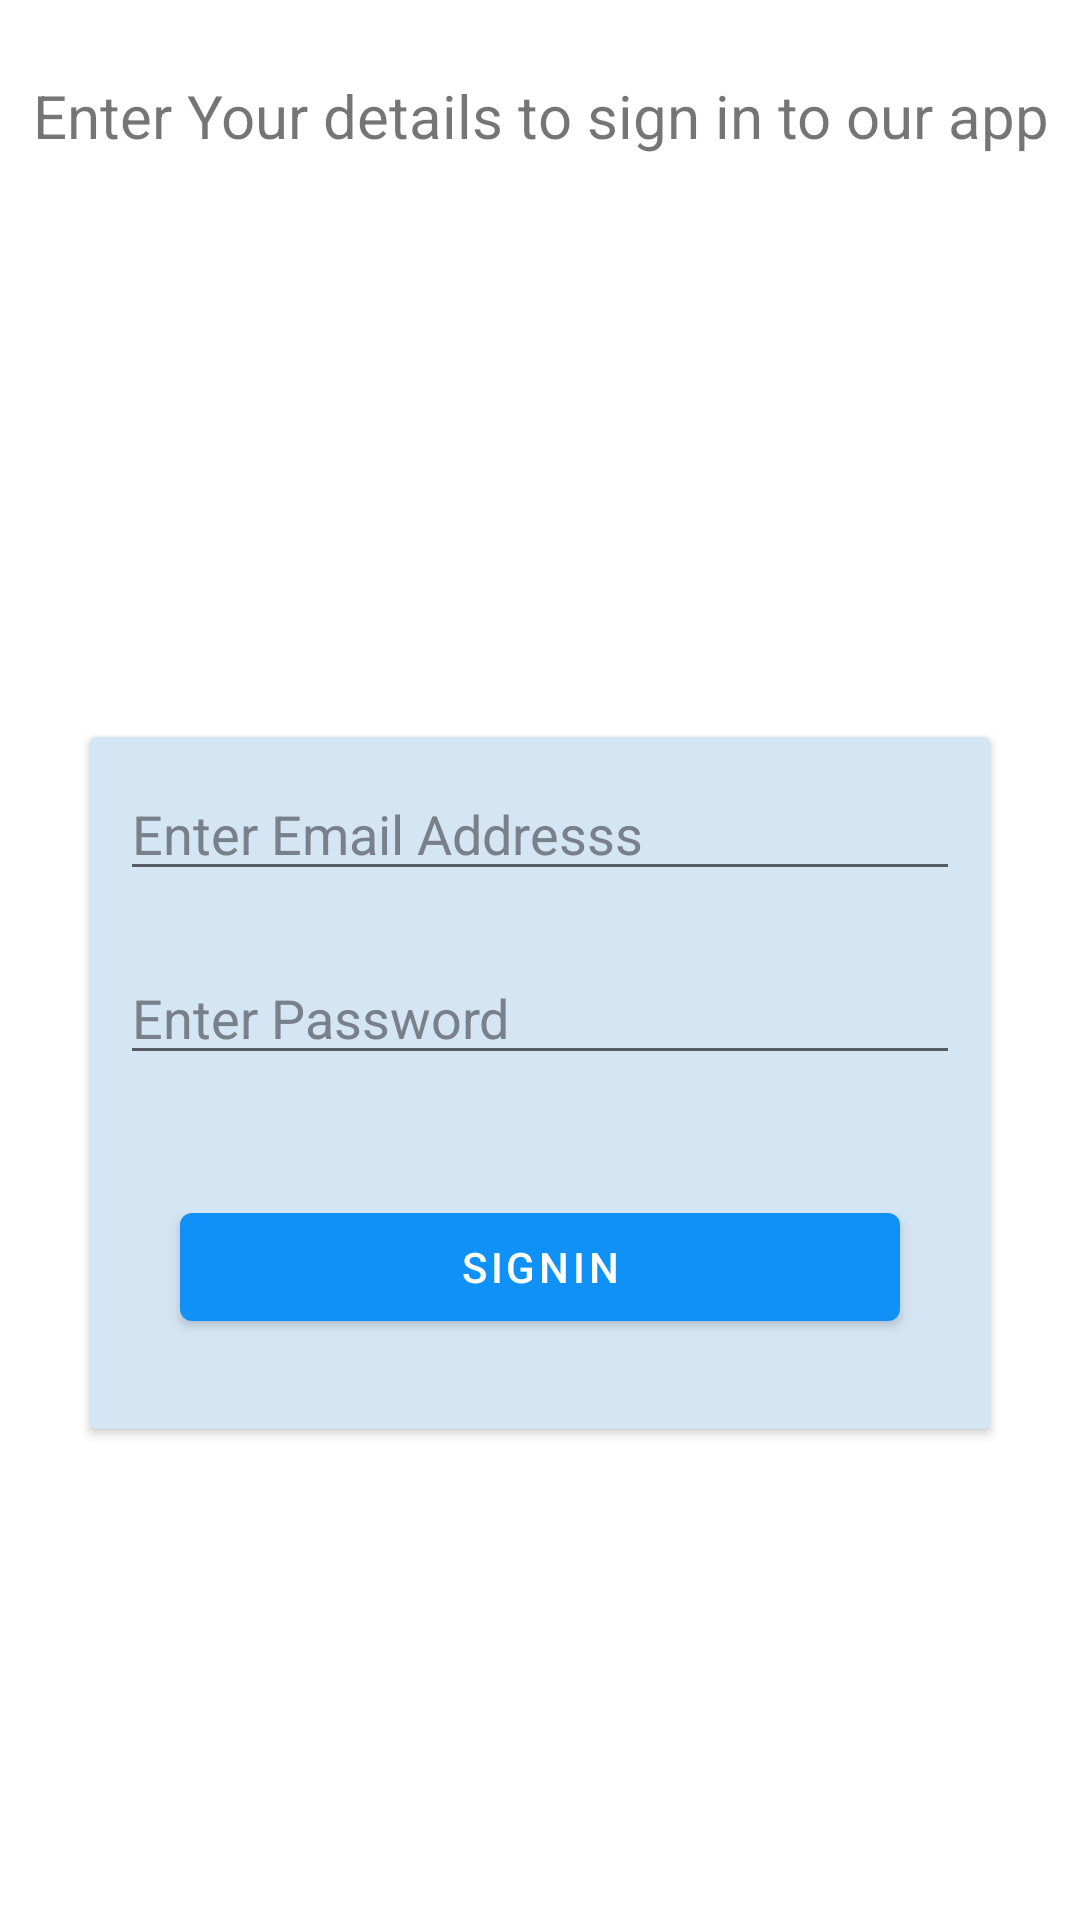

Android layout source for this screen:
<!-- AndroidManifest.xml: application theme Theme.ProjeManaj -->
<!-- res/layout/activity_signin.xml -->
<?xml version="1.0" encoding="utf-8"?>
<LinearLayout xmlns:android="http://schemas.android.com/apk/res/android"
    xmlns:app="http://schemas.android.com/apk/res-auto"
    xmlns:tools="http://schemas.android.com/tools"
    android:layout_width="match_parent"
    android:orientation="vertical"
    android:background="@drawable/signupbg"
    android:layout_height="match_parent"
    tools:context=".activities.SigninActivity">

    


    <TextView
        android:layout_marginTop="25dp"
        android:textSize="20dp"
        android:layout_width="match_parent"
        android:layout_height="wrap_content"
        android:layout_gravity="center"
        android:gravity="center"
        android:text="Enter Your details to sign in to our app" />

    <LinearLayout
        android:layout_marginTop="30dp"
        android:layout_width="match_parent"
        android:layout_height="match_parent"
        android:gravity="center"
        android:orientation="vertical">

        <androidx.cardview.widget.CardView
            android:layout_width="match_parent"
            android:layout_centerHorizontal="true"
            android:layout_height="wrap_content"
            android:layout_margin="30dp">

            <LinearLayout
                android:background="#D4E6F4"
                android:layout_width="match_parent"
                android:layout_height="match_parent"
                android:orientation="vertical">



                <EditText
                    android:textColorHint="@color/secondary_text_colour"
                    android:textColor="@color/primary_text_colour"
                    android:layout_margin="10dp"
                    android:id="@+id/et_mail_signin"
                    android:layout_width="match_parent"
                    android:layout_height="wrap_content"
                    android:ems="10"
                    android:inputType="textEmailAddress"
                    android:hint="Enter Email Addresss"/>


                <EditText
                    android:textColorHint="@color/secondary_text_colour"
                    android:textColor="@color/primary_text_colour"
                    android:hint="Enter Password"
                    android:layout_margin="10dp"
                    android:id="@+id/et_pass_signin"
                    android:layout_width="match_parent"
                    android:layout_height="wrap_content"
                    android:ems="10"
                    android:inputType="textPassword" >

                </EditText>



                <Button
                    android:textColor="@color/white"
                    android:onClick="signinclicked"
                    android:layout_margin="30dp"
                    android:id="@+id/button"
                    android:layout_width="match_parent"
                    android:layout_height="wrap_content"
                    android:text="Signin" />
            </LinearLayout>

        </androidx.cardview.widget.CardView>

    </LinearLayout>

</LinearLayout>
<!-- resources referenced by this layout -->
<resources>
  <color name="primary_text_colour">#363A43</color>
  <color name="secondary_text_colour">#7A8089</color>
  <color name="white">#FFFFFFFF</color>
  <style name="Theme.ProjeManaj" parent="Theme.MaterialComponents.DayNight.DarkActionBar">
          
          <item name="colorPrimary">@color/purple_500</item>
          <item name="colorPrimaryVariant">@color/purple_700</item>
          <item name="colorOnPrimary">@color/white</item>
          
          <item name="colorSecondary">@color/teal_200</item>
          <item name="colorSecondaryVariant">@color/teal_700</item>
          <item name="colorOnSecondary">@color/black</item>
          
          <item name="android:statusBarColor">?attr/colorPrimaryVariant</item>
          
      </style>
  <color name="purple_500">#0F91F8</color>
  <color name="purple_700">#0C90F1</color>
  <color name="teal_200">#FF03DAC5</color>
  <color name="teal_700">#FF018786</color>
  <color name="black">#FF000000</color>
</resources>
